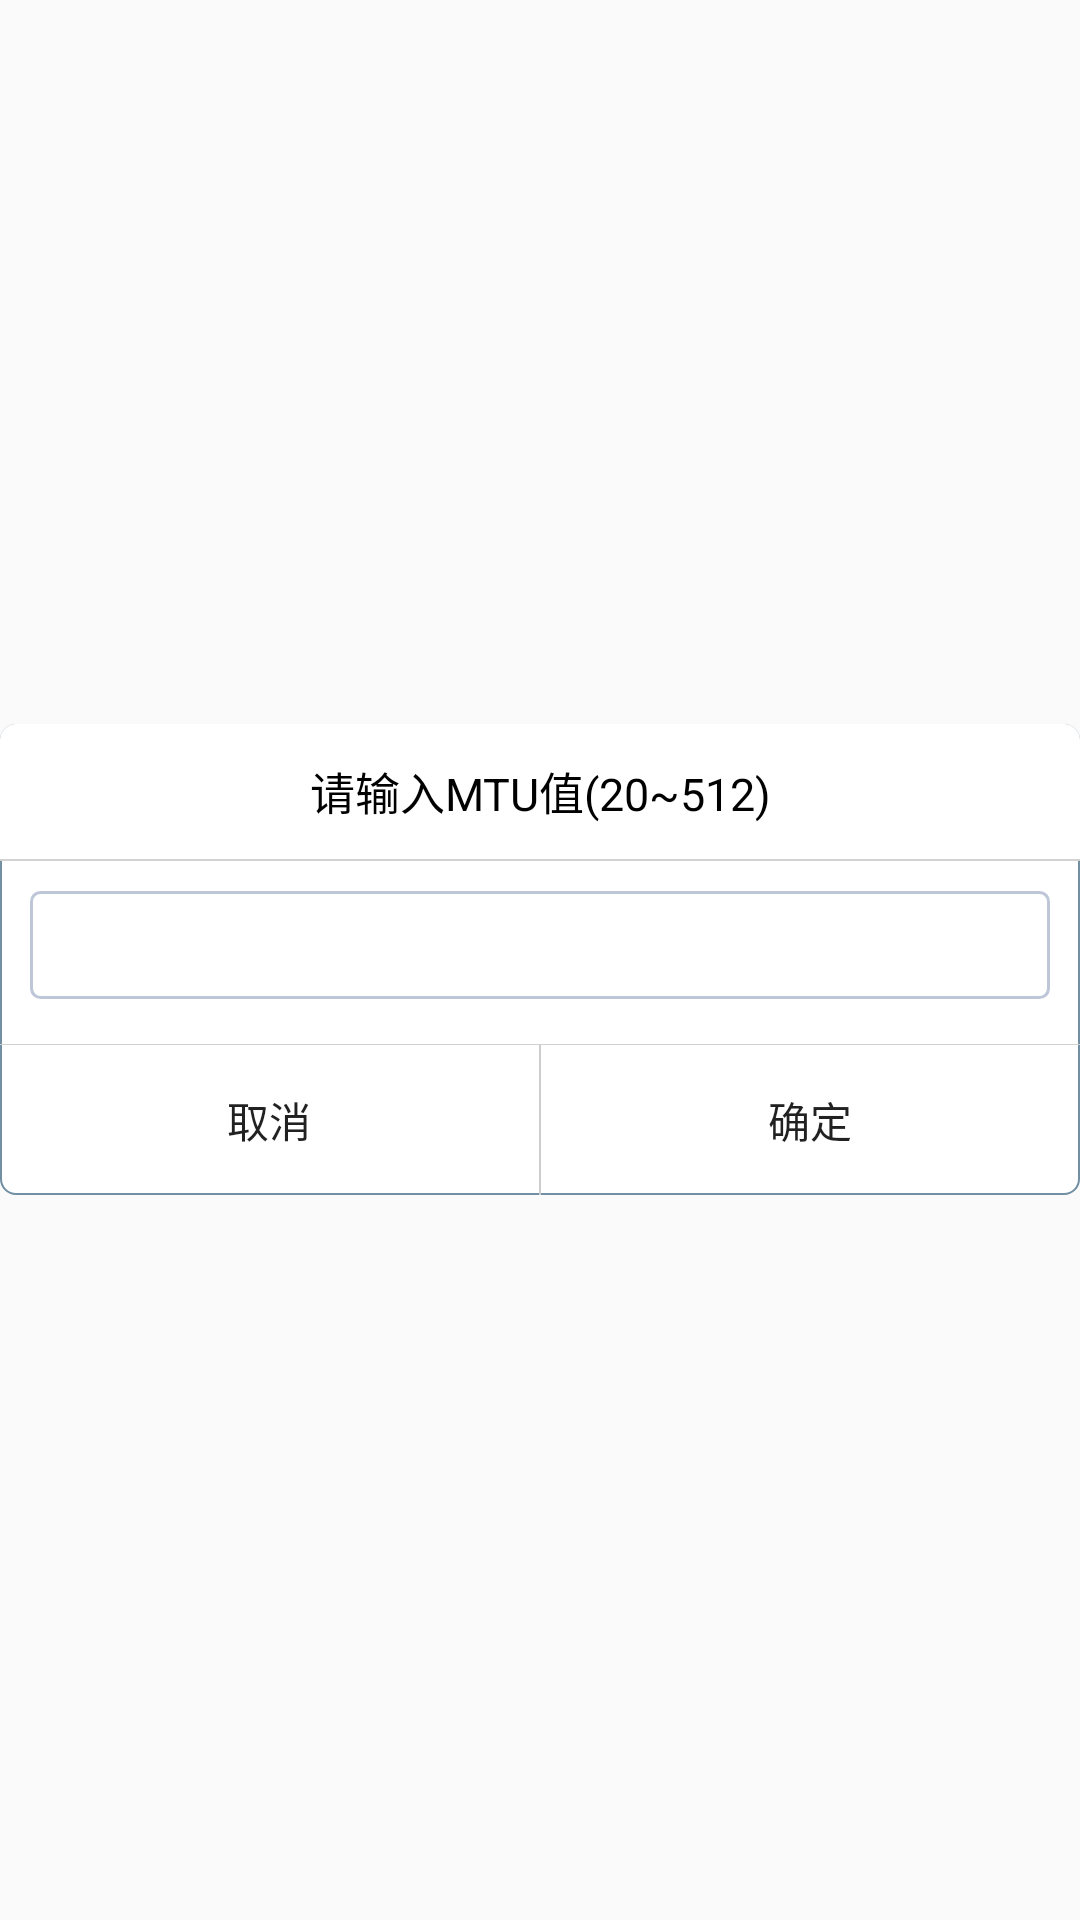

The Android layout XML behind this screen, and the referenced resources:
<!-- AndroidManifest.xml: application theme AppTheme -->
<!-- res/layout/window_area_set_pwd.xml -->
<?xml version="1.0" encoding="utf-8"?>
<ScrollView xmlns:android="http://schemas.android.com/apk/res/android"
    android:layout_width="320dp"
    android:layout_height="wrap_content"
    android:layout_gravity="center">

    <LinearLayout
        android:layout_width="fill_parent"
        android:layout_height="320dp"
        android:layout_gravity="center"
        android:background="@drawable/net_error_bg"
        android:orientation="vertical"
        android:scrollbars="vertical">

        <TextView
            android:layout_width="fill_parent"
            android:layout_height="45dp"
            android:background="@drawable/net_error_title_bg"
            android:gravity="center"
            android:text="请输入MTU值(20~512)"
            android:textColor="#000"
            android:textSize="15sp" />

        <View
            android:layout_width="match_parent"
            android:layout_height="0.5dp"
            android:background="#D1D1D1" />

        <EditText
            android:id="@+id/oldPwd"
            android:layout_width="fill_parent"
            android:layout_height="36dip"
            android:layout_margin="10dip"
            android:background="@drawable/bg_edittext"
            android:gravity="center"
            android:inputType="number"
            android:paddingLeft="5dp"
            android:singleLine="true"
            android:textSize="15sp" />


        <View
            android:layout_width="fill_parent"
            android:layout_height="1px"
            android:layout_marginTop="5dp"
            android:background="#D1D1D1" />

        <LinearLayout
            android:layout_width="fill_parent"
            android:layout_height="wrap_content"
            android:orientation="horizontal">

            <Button
                android:id="@+id/btnCancle"
                android:layout_width="fill_parent"
                android:layout_height="50dp"
                android:layout_weight="1"
                android:background="@drawable/dialog_btn_select"
                android:text="取消" />

            <View
                android:layout_width="0.5dp"
                android:layout_height="match_parent"
                android:background="#ccc" />

            <Button
                android:id="@+id/confirm_btn"
                android:layout_width="fill_parent"
                android:layout_height="50dp"
                android:layout_weight="1"
                android:background="@drawable/dialog_btn_select"
                android:text="确定" />
        </LinearLayout>
    </LinearLayout>

</ScrollView>
<!-- resources referenced by this layout -->
<resources>
  <!-- drawable bg_edittext (drawable) -->
  <?xml version="1.0" encoding="utf-8"?>
     
  <selector xmlns:android="http://schemas.android.com/apk/res/android">  
          <item android:state_window_focused="false" android:drawable="@drawable/bg_edittext_normal" />  
         <item android:state_focused="true" android:drawable="@drawable/bg_edittext_focus" />  
  </selector>
  <!-- drawable dialog_btn_select (drawable) -->
  <?xml version="1.0" encoding="utf-8"?>
  <selector xmlns:android="http://schemas.android.com/apk/res/android">
  
      <item android:drawable="@color/gray_white" android:state_pressed="true"/>
      <item android:drawable="@color/transparent_background" android:state_focused="false" android:state_pressed="false"/>
      <item android:drawable="@color/gray_white" android:state_focused="true"/>
      <item android:drawable="@color/transparent_background" android:state_focused="false"/>
  
  </selector>
  <!-- drawable net_error_bg (drawable) -->
  <?xml version="1.0" encoding="utf-8"?>
  <shape xmlns:android="http://schemas.android.com/apk/res/android" >
      <solid android:color="#fff" />  
      
      <stroke
          android:width="0.5dip"    
          android:color="#728ea3"/>
      <corners 
          android:topLeftRadius="5dp" 
          android:topRightRadius="5dp"  
          android:bottomRightRadius="5dp" 
          android:bottomLeftRadius="5dp"/>  
  
  </shape>
  <!-- drawable net_error_title_bg (drawable) -->
  <?xml version="1.0" encoding="utf-8"?>
  <shape xmlns:android="http://schemas.android.com/apk/res/android" >
      <solid android:color="#fff" />  
      
      <stroke
          android:width="0.5dip"    
          android:color="#fff"/>
      <corners android:topLeftRadius="5dp" 
            android:topRightRadius="5dp"/>  
  
  </shape>
  <style name="AppTheme" parent="Theme.AppCompat.Light.NoActionBar">
          <item name="colorPrimary">@color/black</item>
          <item name="colorPrimaryDark">@color/black</item>
          <item name="colorAccent">@color/cheng</item>
          
      </style>
  <!-- drawable bg_edittext_normal (drawable) -->
  <?xml version="1.0" encoding="utf-8"?>
     
  <shape xmlns:android="http://schemas.android.com/apk/res/android">   
      <solid android:color="#FFFFFF" />   
      <corners android:radius="3dip"/>  
      <stroke    
          android:width="1dip"    
          android:color="#BDC7D8" />   
  </shape>
  <!-- drawable bg_edittext_focus (drawable) -->
  <?xml version="1.0" encoding="utf-8"?>
     
  <shape xmlns:android="http://schemas.android.com/apk/res/android">   
      <solid android:color="#FFFFFF" />   
      <corners android:radius="5dip"/>  
      <stroke    
          android:width="1dip"    
          android:color="#ccc" />   
  </shape>
  <color name="gray_white">#10000000</color>
  <color name="transparent_background">#00000000</color>
  <color name="black">#FF000000</color>
  <color name="cheng">#ff9d03</color>
</resources>
